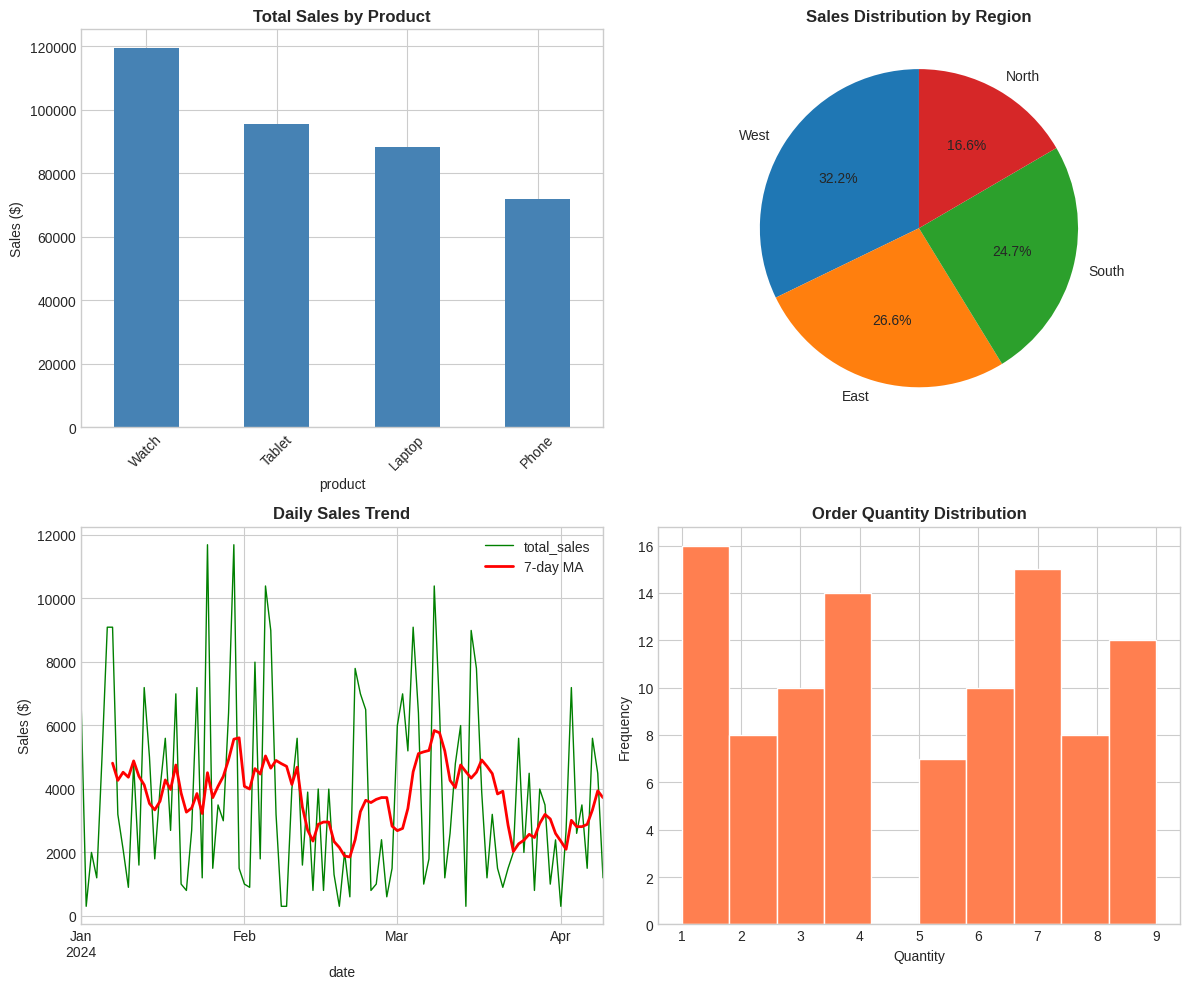

Here is the Python script that generated this plot:
# Core data manipulation
import pandas as pd
import numpy as np

# Visualization
import matplotlib.pyplot as plt
import seaborn as sns

# Display settings
pd.set_option('display.max_columns', None)
plt.style.use('seaborn-v0_8-whitegrid')

print("Libraries loaded successfully!")

# Create a sample sales dataset
np.random.seed(42)

# Generate sample data
n_records = 100
data = {
    'date': pd.date_range('2024-01-01', periods=n_records, freq='D'),
    'product': np.random.choice(['Laptop', 'Phone', 'Tablet', 'Watch'], n_records),
    'category': np.random.choice(['Electronics', 'Accessories'], n_records),
    'quantity': np.random.randint(1, 10, n_records),
    'unit_price': np.random.choice([299, 499, 799, 999, 1299], n_records),
    'region': np.random.choice(['North', 'South', 'East', 'West'], n_records)
}

# Create DataFrame
df = pd.DataFrame(data)
df['total_sales'] = df['quantity'] * df['unit_price']

print(f"Dataset created with {len(df)} records")
df.head()

# Basic information about the dataset
print("=" * 50)
print("DATASET OVERVIEW")
print("=" * 50)
print(f"\nShape: {df.shape[0]} rows x {df.shape[1]} columns")
print(f"\nColumn Types:")
print(df.dtypes)
print(f"\nMissing Values:")
print(df.isnull().sum())

# Statistical summary of numeric columns
print("\nStatistical Summary:")
df.describe()

# Unique values in categorical columns
print("\nCategorical Column Summary:")
for col in ['product', 'category', 'region']:
    print(f"\n{col}: {df[col].nunique()} unique values")
    print(df[col].value_counts())

# Question 1: Total Revenue
total_revenue = df['total_sales'].sum()
print(f"Total Revenue: ${total_revenue:,.2f}")

# Question 2: Sales by Product
sales_by_product = df.groupby('product')['total_sales'].agg(['sum', 'mean', 'count'])
sales_by_product.columns = ['Total Sales', 'Avg Sale', 'Transactions']
sales_by_product = sales_by_product.sort_values('Total Sales', ascending=False)
print("Sales by Product:")
sales_by_product

# Question 3: Sales by Region
sales_by_region = df.groupby('region')['total_sales'].sum().sort_values(ascending=False)
print("Sales by Region:")
print(sales_by_region)

# Create a dashboard-style visualization
fig, axes = plt.subplots(2, 2, figsize=(12, 10))

# 1. Sales by Product (Bar Chart)
sales_by_product['Total Sales'].plot(kind='bar', ax=axes[0, 0], color='steelblue')
axes[0, 0].set_title('Total Sales by Product', fontweight='bold')
axes[0, 0].set_ylabel('Sales ($)')
axes[0, 0].tick_params(axis='x', rotation=45)

# 2. Sales by Region (Pie Chart)
sales_by_region.plot(kind='pie', ax=axes[0, 1], autopct='%1.1f%%', startangle=90)
axes[0, 1].set_title('Sales Distribution by Region', fontweight='bold')
axes[0, 1].set_ylabel('')

# 3. Daily Sales Trend (Line Chart)
daily_sales = df.groupby('date')['total_sales'].sum()
daily_sales.plot(ax=axes[1, 0], color='green', linewidth=1)
daily_sales.rolling(7).mean().plot(ax=axes[1, 0], color='red', linewidth=2, label='7-day MA')
axes[1, 0].set_title('Daily Sales Trend', fontweight='bold')
axes[1, 0].set_ylabel('Sales ($)')
axes[1, 0].legend()

# 4. Quantity Distribution (Histogram)
df['quantity'].hist(ax=axes[1, 1], bins=10, color='coral', edgecolor='white')
axes[1, 1].set_title('Order Quantity Distribution', fontweight='bold')
axes[1, 1].set_xlabel('Quantity')
axes[1, 1].set_ylabel('Frequency')

plt.tight_layout()
plt.show()

# Generate insights summary
top_product = sales_by_product['Total Sales'].idxmax()
top_region = sales_by_region.idxmax()
avg_order = df['total_sales'].mean()

print("=" * 50)
print("KEY INSIGHTS")
print("=" * 50)
print(f"\n1. Total Revenue: ${total_revenue:,.2f}")
print(f"2. Top Performing Product: {top_product}")
print(f"3. Best Region: {top_region}")
print(f"4. Average Order Value: ${avg_order:,.2f}")
print(f"5. Total Transactions: {len(df)}")

# Your code here
# Hint: Use groupby() and mean()



# Your code here
# Hint: Group by category, then use plot(kind='bar')



# Your code here
# Hint: Group by date and find the maximum
